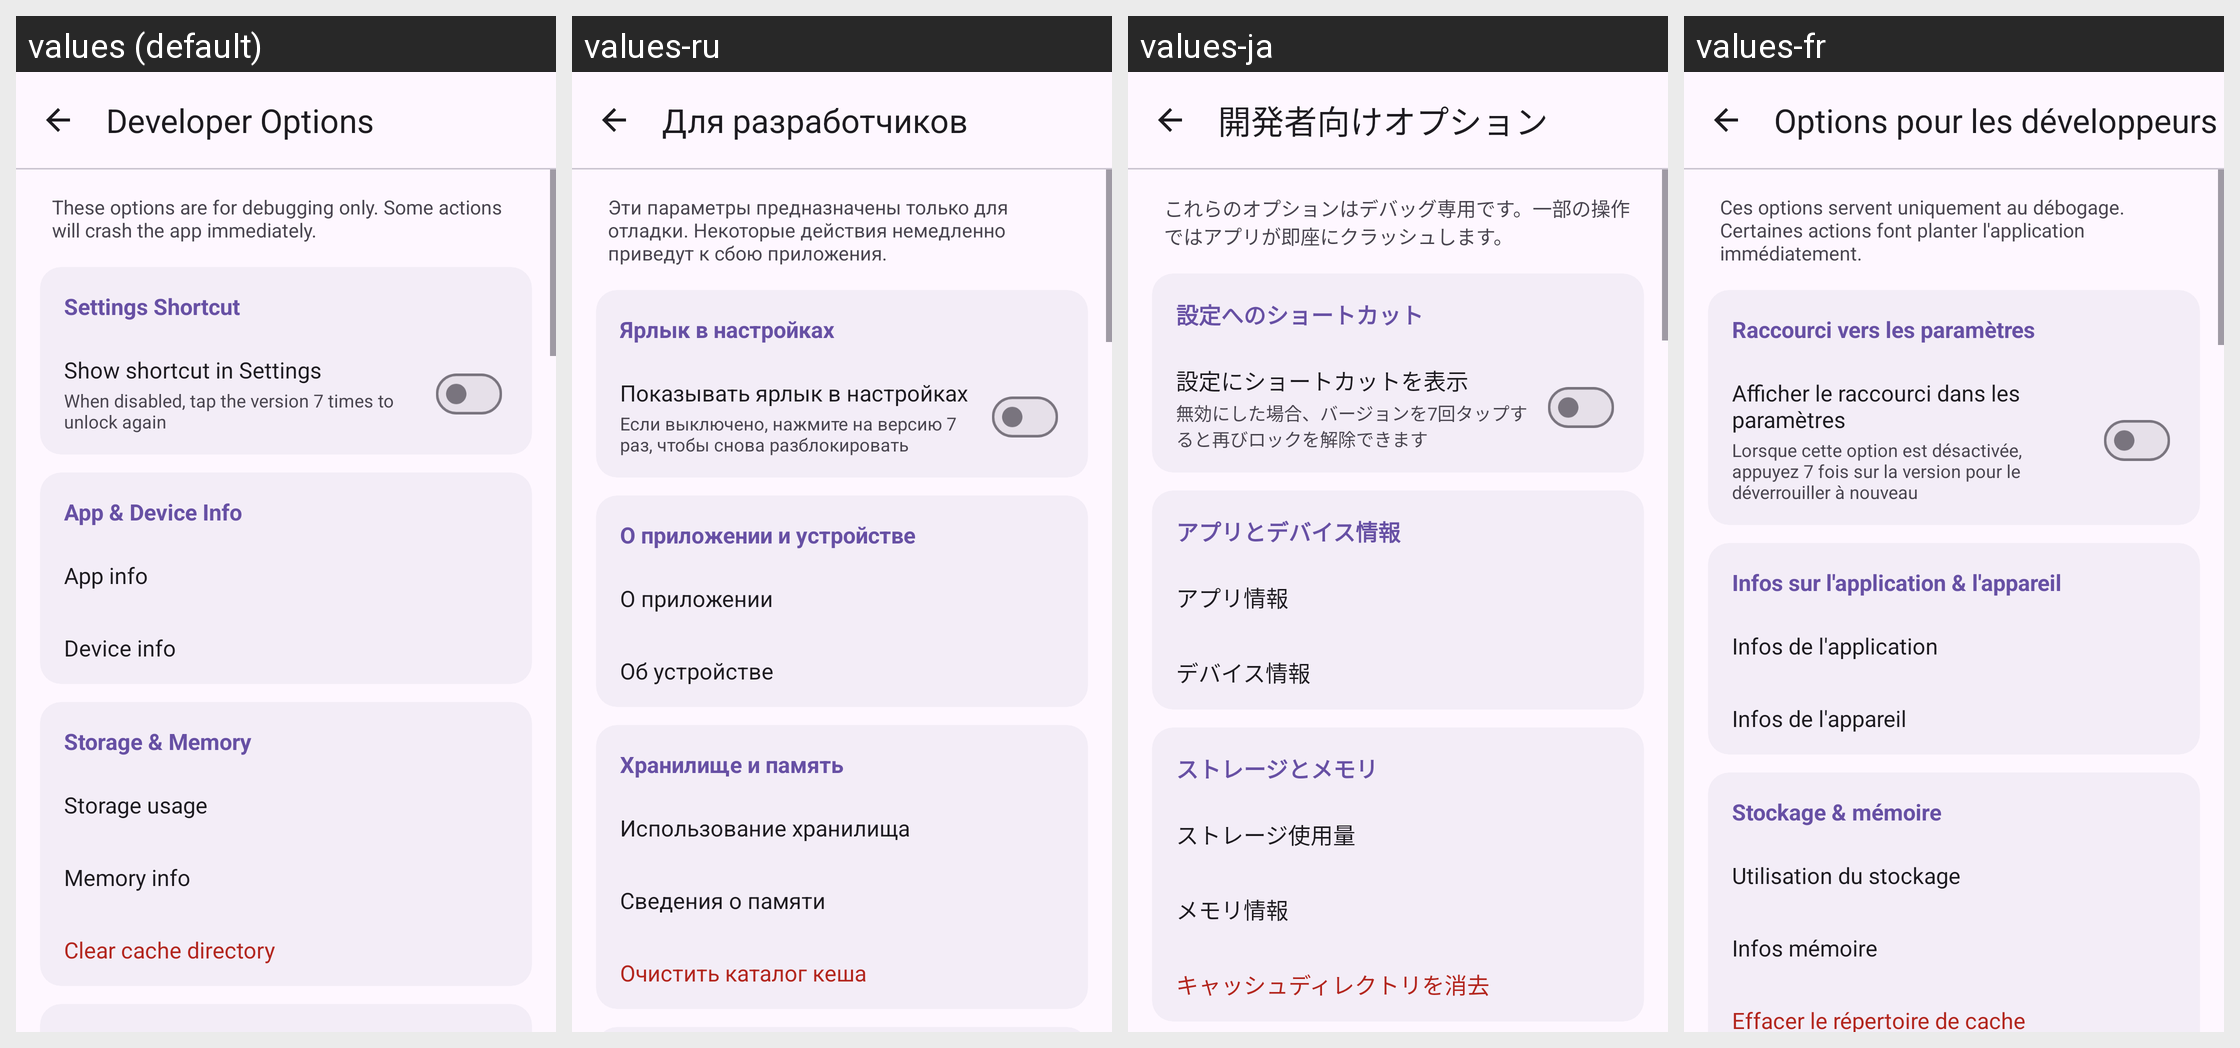

Here is an Android app screen in its default locale and in the app's own translations. Write out the translated-string differences for the strings that appear on this screen.
Android screen res/layout/activity_developer_options.xml rendered under 4 locales, left to right: values (default), values-ru, values-ja, values-fr. Device: Nexus 5 (rendered at 1080×1920; each locale shown at half size, 540×960, under a caption strip naming it); theme Theme.PlainPad.
Other locales in the repository, not shown: values-de, values-zh.
Strings drawn on this screen, with the default value and each locale's value (text and hints the layout hard-codes, and strings that could not be matched under every locale, appear in the picture but are not listed):

dev_options_title
  values: Developer Options
  values-ru: Для разработчиков
  values-ja: 開発者向けオプション
  values-fr: Options pour les développeurs

dev_options_hint
  values: These options are for debugging only. Some actions will crash the app immediately.
  values-ru: Эти параметры предназначены только для отладки. Некоторые действия немедленно приведут к сбою приложения.
  values-ja: これらのオプションはデバッグ専用です。一部の操作ではアプリが即座にクラッシュします。
  values-fr: Ces options servent uniquement au débogage. Certaines actions font planter l'application immédiatement.

dev_section_shortcut
  values: Settings Shortcut
  values-ru: Ярлык в настройках
  values-ja: 設定へのショートカット
  values-fr: Raccourci vers les paramètres

dev_shortcut_title
  values: Show shortcut in Settings
  values-ru: Показывать ярлык в настройках
  values-ja: 設定にショートカットを表示
  values-fr: Afficher le raccourci dans les paramètres

dev_shortcut_hint
  values: When disabled, tap the version 7 times to unlock again
  values-ru: Если выключено, нажмите на версию 7 раз, чтобы снова разблокировать
  values-ja: 無効にした場合、バージョンを7回タップすると再びロックを解除できます
  values-fr: Lorsque cette option est désactivée, appuyez 7 fois sur la version pour le déverrouiller à nouveau

dev_section_app_info
  values: App & Device Info
  values-ru: О приложении и устройстве
  values-ja: アプリとデバイス情報
  values-fr: Infos sur l'application & l'appareil

dev_app_info
  values: App info
  values-ru: О приложении
  values-ja: アプリ情報
  values-fr: Infos de l'application

dev_device_info
  values: Device info
  values-ru: Об устройстве
  values-ja: デバイス情報
  values-fr: Infos de l'appareil

dev_section_storage
  values: Storage & Memory
  values-ru: Хранилище и память
  values-ja: ストレージとメモリ
  values-fr: Stockage & mémoire

dev_storage_info
  values: Storage usage
  values-ru: Использование хранилища
  values-ja: ストレージ使用量
  values-fr: Utilisation du stockage

dev_memory_info
  values: Memory info
  values-ru: Сведения о памяти
  values-ja: メモリ情報
  values-fr: Infos mémoire

dev_clear_cache
  values: Clear cache directory
  values-ru: Очистить каталог кеша
  values-ja: キャッシュディレクトリを消去
  values-fr: Effacer le répertoire de cache
